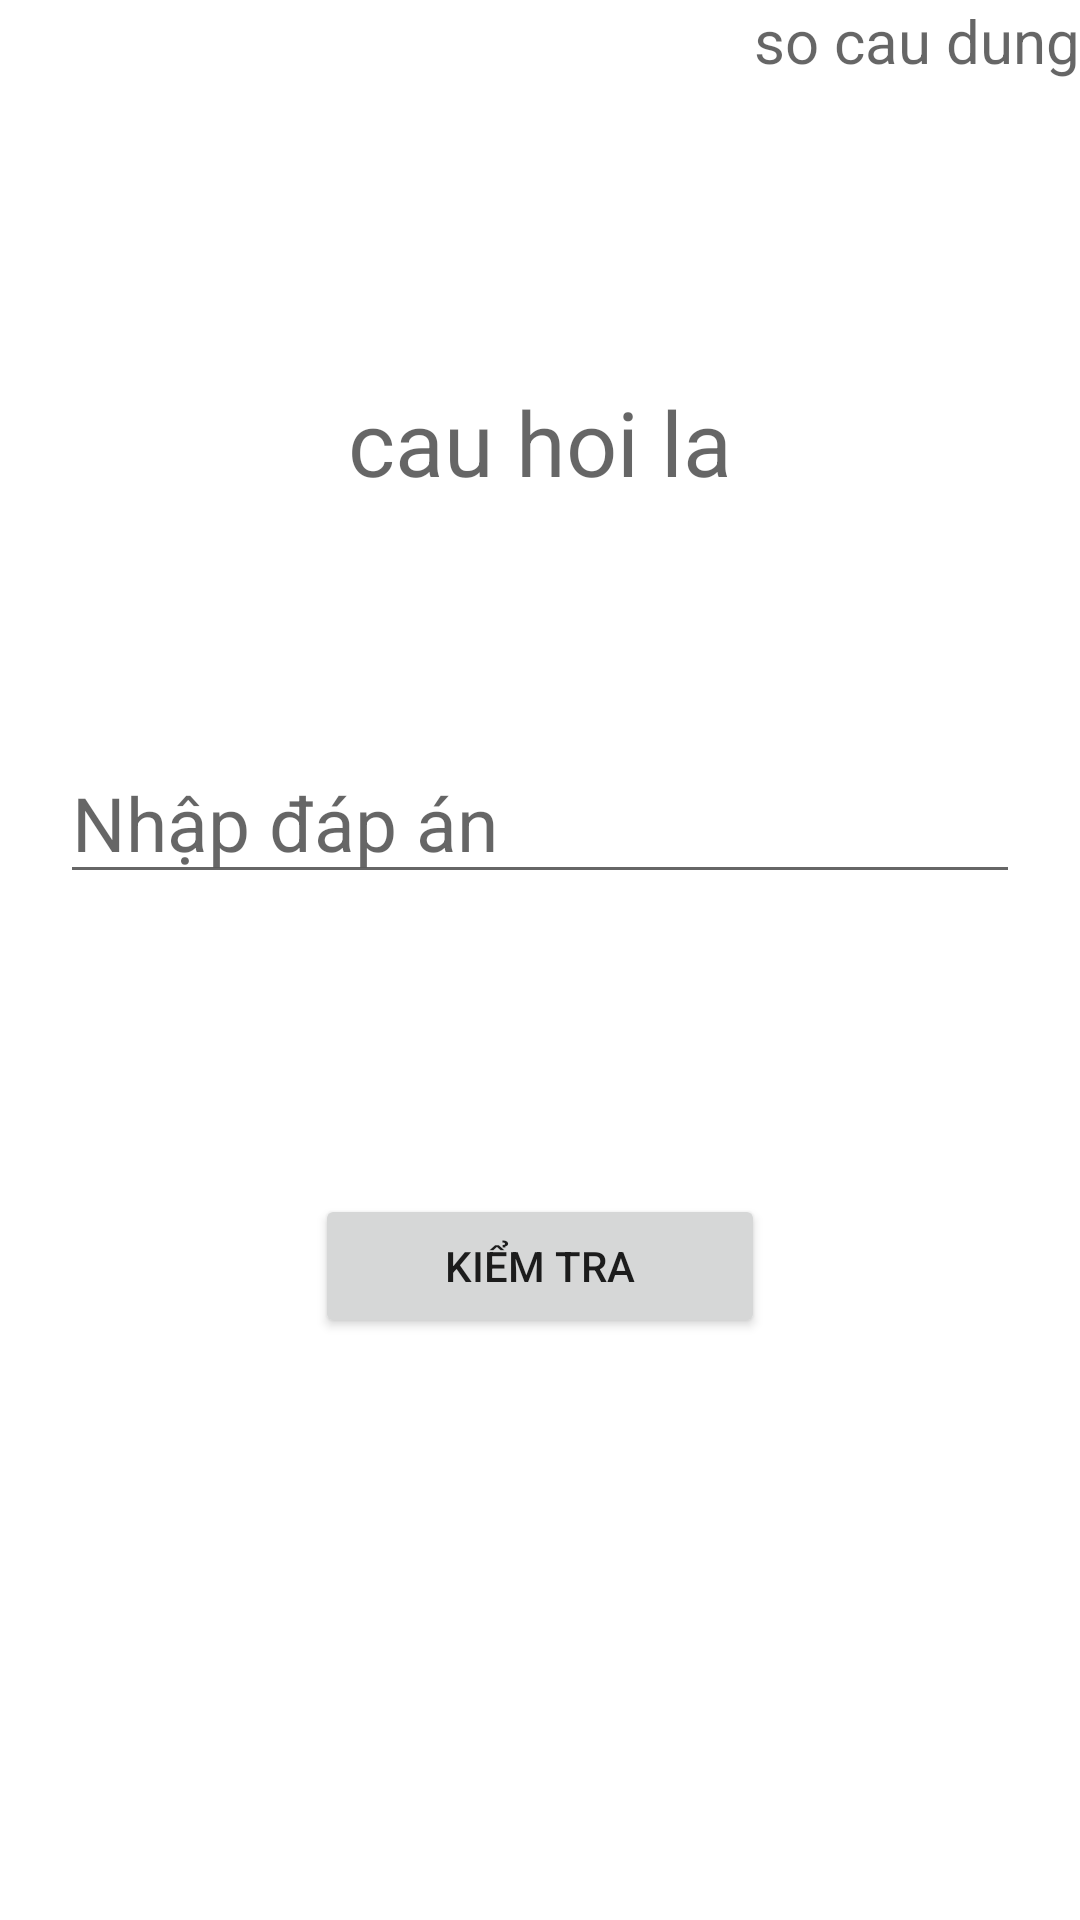

Android layout source for this screen:
<!-- AndroidManifest.xml: application theme Theme.HocTA -->
<!-- res/layout/activity_anh_viet.xml -->
<?xml version="1.0" encoding="utf-8"?>
<LinearLayout xmlns:android="http://schemas.android.com/apk/res/android"
    xmlns:app="http://schemas.android.com/apk/res-auto"
    xmlns:tools="http://schemas.android.com/tools"
    android:layout_width="match_parent"
    android:layout_height="match_parent"
    android:orientation="vertical"
    tools:context=".AnhVietActivity">
    <androidx.constraintlayout.widget.ConstraintLayout
        android:layout_width="match_parent"
        android:layout_height="wrap_content">









        <TextView
            android:id="@+id/tvTong"
            app:layout_constraintTop_toTopOf="parent"
            android:layout_width="wrap_content"
            android:layout_height="wrap_content"
            app:layout_constraintRight_toRightOf="parent"
            android:layout_gravity="right"
            android:hint="so cau dung"
            android:textSize="20dp" />
    </androidx.constraintlayout.widget.ConstraintLayout>

    <TextView
        android:id="@+id/tvCH"
        android:layout_width="wrap_content"
        android:layout_height="wrap_content"
        android:layout_gravity="center"
        android:layout_marginTop="100dp"
        android:hint="cau hoi la"
        android:textSize="30dp" />

    <EditText
        android:id="@+id/eTL"
        android:hint="Nhập đáp án"
        android:textSize="25dp"
        android:layout_marginTop="80dp"
        android:layout_marginLeft="20dp"
        android:layout_marginRight="20dp"
        android:layout_width="match_parent"
        android:layout_height="wrap_content"/>
    <LinearLayout
        android:layout_marginTop="100dp"
        android:orientation="horizontal"
        android:layout_width="match_parent"
        android:gravity="center"
        android:layout_height="wrap_content">
        <Button
            android:id="@+id/btTT"
            android:layout_width="150dp"
            android:text="Kiểm tra"
            android:layout_height="wrap_content"/>
    </LinearLayout>
</LinearLayout>
<!-- resources referenced by this layout -->
<resources>
  <style name="Theme.HocTA" parent="Theme.MaterialComponents.DayNight.DarkActionBar">
          
          <item name="colorPrimary">@color/purple_500</item>
          <item name="colorPrimaryVariant">@color/purple_700</item>
          <item name="colorOnPrimary">@color/white</item>
          
          <item name="colorSecondary">@color/teal_200</item>
          <item name="colorSecondaryVariant">@color/teal_700</item>
          <item name="colorOnSecondary">@color/black</item>
          
          <item name="android:statusBarColor" tools:targetApi="l">?attr/colorPrimaryVariant</item>
          
      </style>
  <!-- not gathered from this repository: default colours our renderer supplied (Android Studio template values) -->
  <color name="purple_500">#FF6200EE</color>
  <color name="purple_700">#FF3700B3</color>
  <color name="teal_200">#FF03DAC5</color>
  <color name="teal_700">#FF018786</color>
  <color name="black">#FF000000</color>
  <color name="white">#FFFFFFFF</color>
</resources>
